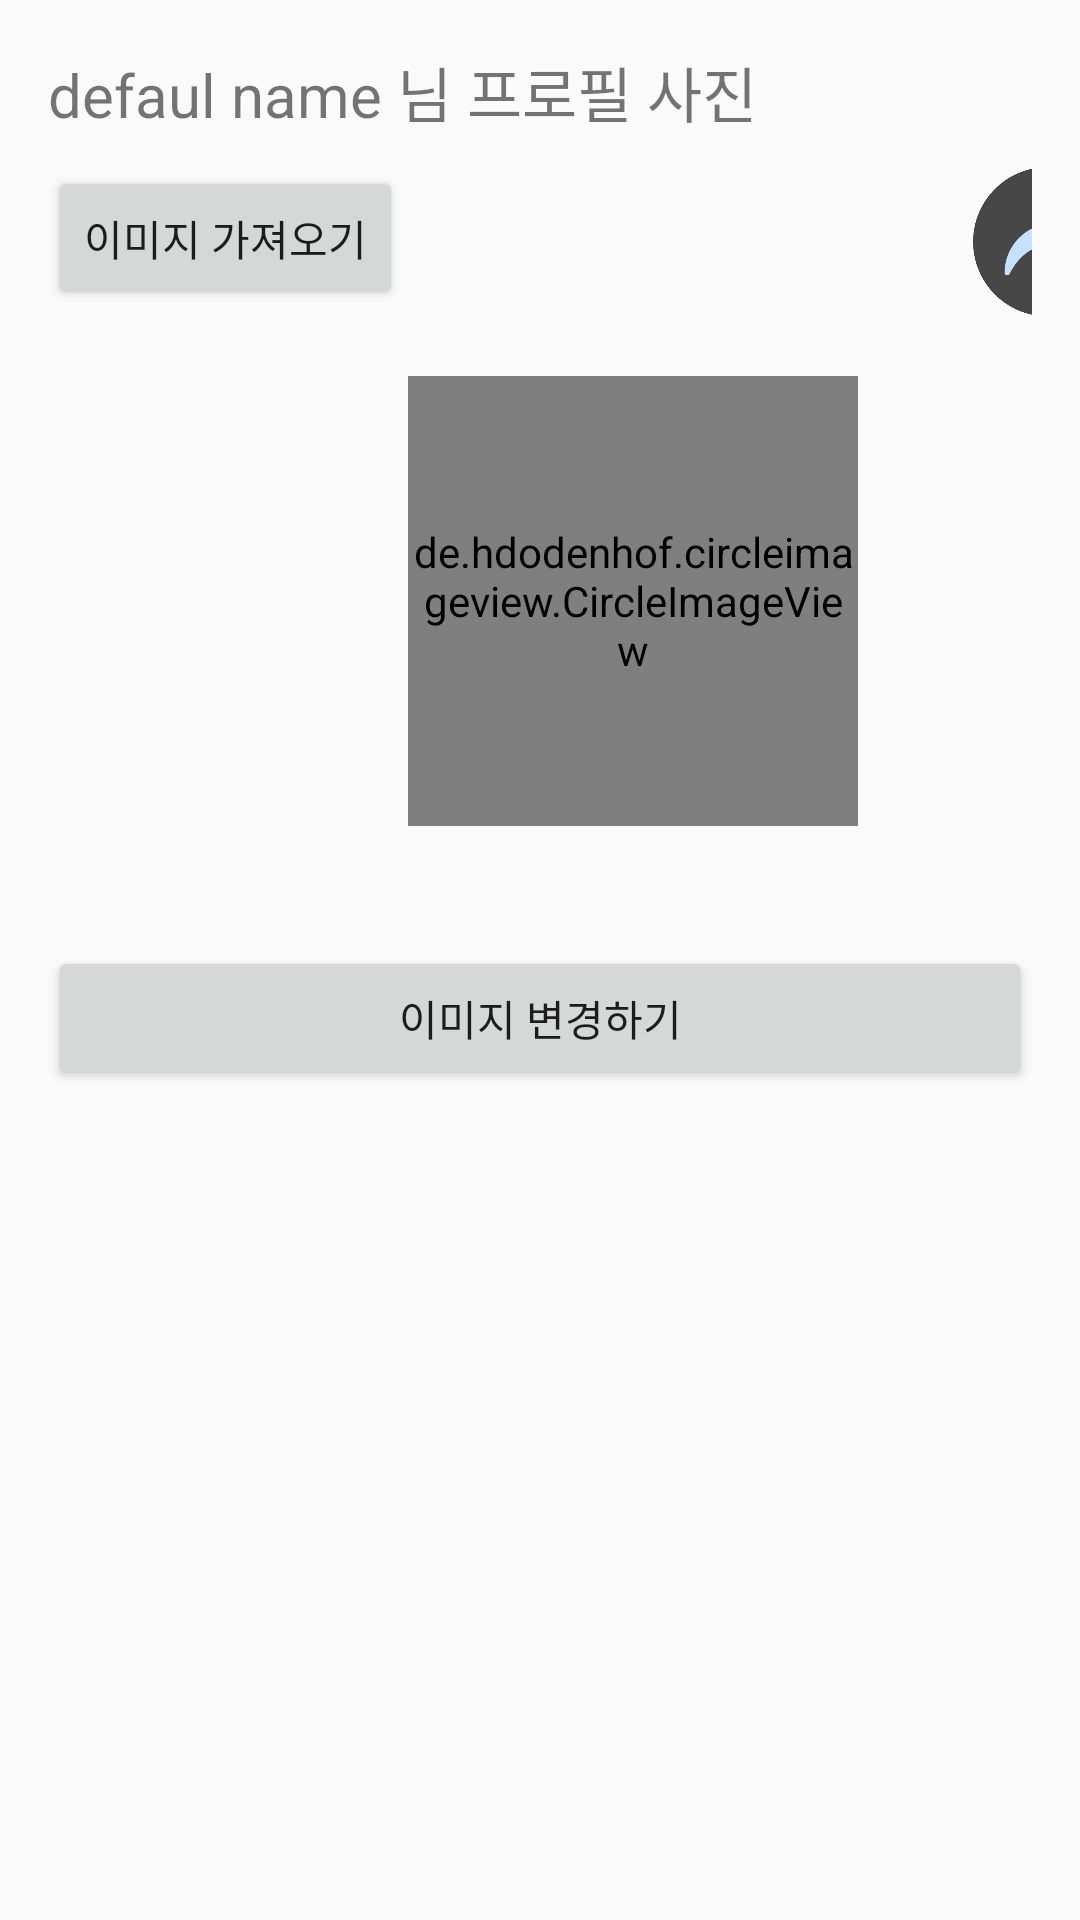

Write the Android layout XML for this screen, with the resource values it uses.
<!-- AndroidManifest.xml: application theme Theme.HaeDream -->
<!-- res/layout/profilechange.xml -->
<?xml version="1.0" encoding="utf-8"?>
<LinearLayout xmlns:android="http://schemas.android.com/apk/res/android"
    xmlns:app="http://schemas.android.com/apk/res-auto"
    xmlns:tools="http://schemas.android.com/tools"
    android:layout_width="match_parent"
    android:layout_height="match_parent"
    android:orientation="vertical"
    android:padding="16dp"
    tools:context=".MainActivity">

    <TextView
        android:layout_width="match_parent"
        android:layout_height="wrap_content"
        android:text="defaul name 님 프로필 사진"
        android:textSize="20dp"
        android:id="@+id/tv_name" />

    <LinearLayout
        android:layout_width="wrap_content"
        android:layout_height="wrap_content"
        android:orientation="horizontal"
        android:layout_marginTop="10dp"
        android:weightSum="1">

        <Button
            android:layout_width="wrap_content"
            android:layout_height="wrap_content"
            android:text="이미지 가져오기"
            android:textAllCaps="false"
            android:id="@+id/selectbtn" />

        <ImageButton
            android:id="@+id/backbtn"
            android:layout_width="50dp"
            android:layout_height="50dp"
            android:layout_alignParentRight="true"
            android:background="#00FF0000"
            android:padding="0dp"
            android:scaleType="centerCrop"
            android:src="@drawable/back"
            android:layout_marginLeft="190dp"/>

    </LinearLayout>

    <de.hdodenhof.circleimageview.CircleImageView
        android:id="@+id/iv"
        android:layout_width="150dp"
        android:layout_height="150dp"
        android:layout_centerInParent="true"
        android:layout_marginTop="20dp"
        android:layout_marginStart="120dp"
        android:src="@mipmap/ic_launcher" />

    <Button
        android:layout_width="match_parent"
        android:layout_height="wrap_content"
        android:text="이미지 변경하기"
        android:id="@+id/changebtn"
        android:layout_marginTop="40dp"/>

</LinearLayout>
<!-- resources referenced by this layout -->
<resources>
  <!-- drawable back: png bitmap (drawable, 19225 bytes) -->
  <style name="Theme.HaeDream" parent="Theme.AppCompat.DayNight.NoActionBar">
          
          <item name="colorPrimary">@color/purple_500</item>
          <item name="colorPrimaryVariant">@color/purple_700</item>
          <item name="colorOnPrimary">@color/white</item>
          
          <item name="colorSecondary">@color/teal_200</item>
          <item name="colorSecondaryVariant">@color/teal_700</item>
          <item name="colorOnSecondary">@color/black</item>
          
          <item name="android:statusBarColor" tools:targetApi="l">?attr/colorPrimaryVariant</item>
          
      </style>
  <color name="purple_500">#FF6200EE</color>
  <color name="purple_700">#FF3700B3</color>
  <color name="white">#FFFFFFFF</color>
  <color name="teal_200">#FF03DAC5</color>
  <color name="teal_700">#FF018786</color>
  <color name="black">#FF000000</color>
</resources>
